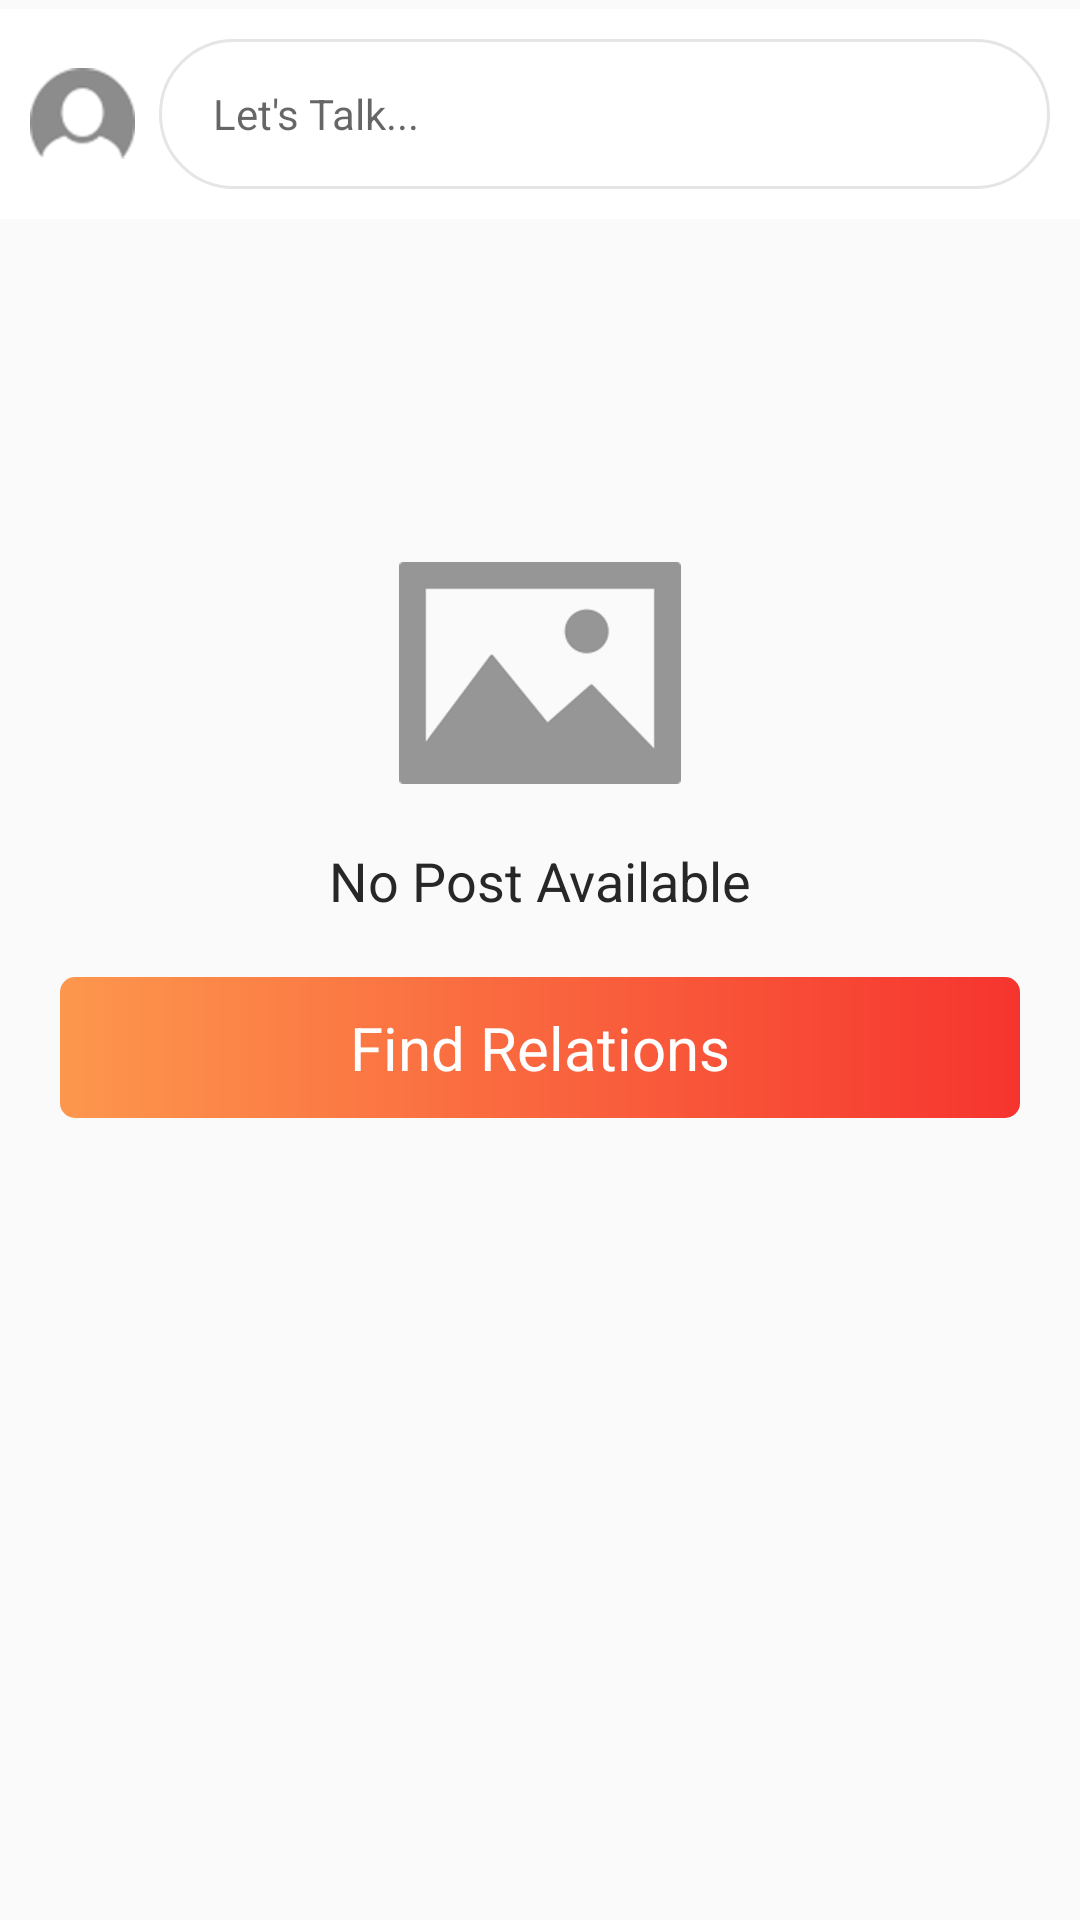

The Android layout XML behind this screen, and the referenced resources:
<!-- AndroidManifest.xml: application theme AppTheme -->
<!-- res/layout/fragment_home.xml -->
<?xml version="1.0" encoding="utf-8"?>
<LinearLayout xmlns:android="http://schemas.android.com/apk/res/android"
    xmlns:tools="http://schemas.android.com/tools"
    android:layout_width="match_parent"
    android:layout_height="match_parent"
    android:orientation="vertical"
    android:weightSum="10"
    tools:context=".fragment.HomeFragment">


    <LinearLayout
        android:layout_width="match_parent"
        android:layout_height="wrap_content"
        android:background="@color/white"
        android:layout_marginTop="3dp"
        android:orientation="horizontal">

        <LinearLayout
            android:layout_width="match_parent"
            android:padding="10dp"
            android:layout_height="wrap_content">

        <ImageView
            android:layout_width="35dp"
            android:layout_height="35dp"
            android:layout_marginRight="8dp"
            android:layout_gravity="center_vertical"
            android:src="@drawable/profile_gray"/>

        <EditText
            android:layout_width="match_parent"
            android:layout_height="50dp"
            android:hint="Let's Talk..."
            android:layout_gravity="center_vertical"
            android:background="@drawable/post_round_white"
            android:paddingStart="18dp"
            android:paddingEnd="18dp"
            android:paddingTop="2dp"
            android:paddingBottom="2dp"
            android:inputType="textMultiLine"
            android:textSize="14dp"/>




        </LinearLayout>


    </LinearLayout>

    <Space
        android:layout_width="match_parent"
        android:layout_height="0dp"
        android:layout_weight="3"/>

    <ImageView
        android:layout_width="wrap_content"
        android:layout_height="wrap_content"
        android:layout_gravity="center_horizontal"
        android:src="@drawable/no_post"/>
    <TextView
        android:layout_width="wrap_content"
        android:layout_height="wrap_content"
        android:layout_marginTop="20dp"
        android:textSize="18dp"
        android:textColor="@color/lightblack"
        android:layout_gravity="center_horizontal"
        android:text="No Post Available"/>



        <TextView
            android:id="@+id/tv_find_relation"
            android:layout_width="match_parent"
            android:layout_height="wrap_content"
            android:gravity="center_horizontal"
            android:textSize="20sp"
            android:layout_marginTop="20dp"
            android:background="@drawable/fab_bg_gradient"
            android:layout_marginStart="20dp"
            android:layout_marginEnd="20dp"
            android:textColor="@color/white"
            android:padding="10dp"
            android:text="Find Relations"/>

</LinearLayout>
<!-- resources referenced by this layout -->
<resources>
  <color name="lightblack">#272727</color>
  <color name="white">#ffffff</color>
  <!-- drawable fab_bg_gradient (drawable) -->
  <?xml version="1.0" encoding="utf-8"?>
  <shape xmlns:android="http://schemas.android.com/apk/res/android"
      android:shape="rectangle" >
  
      <gradient
          android:angle="0"
          android:endColor="#f6342f"
          android:startColor="#fd974d"
          android:type="linear" />
      <corners
          android:radius="5dp"/>
  
  </shape>
  <!-- drawable no_post: png bitmap (drawable-hdpi, 1944 bytes) -->
  <!-- drawable post_round_white (drawable) -->
  <?xml version="1.0" encoding="utf-8"?>
  <shape xmlns:android="http://schemas.android.com/apk/res/android"
      android:shape="rectangle" >
  
      <gradient
          android:angle="0"
          android:endColor="#FFFFFF"
          android:centerColor="#FFFFFF"
          android:startColor="#FFFFFF"
          android:type="linear" />
      <corners
          android:radius="30dp"/>
  
      <stroke android:width="1dp"
          android:color="@color/lightgrey"/>
  
  </shape>
  <!-- drawable profile_gray: png bitmap (drawable-hdpi, 939 bytes) -->
  <style name="AppTheme" parent="Theme.AppCompat.Light.NoActionBar">
          
          <item name="colorPrimary">@color/colorPrimary</item>
          <item name="colorPrimaryDark">@color/colorPrimaryDark</item>
          <item name="colorAccent">@color/colorAccent</item>
      </style>
  <color name="lightgrey">#e5e5e5</color>
  <color name="colorPrimary">#FC3236</color>
  <color name="colorPrimaryDark">#E91A1E</color>
  <color name="colorAccent">#D81B60</color>
</resources>
